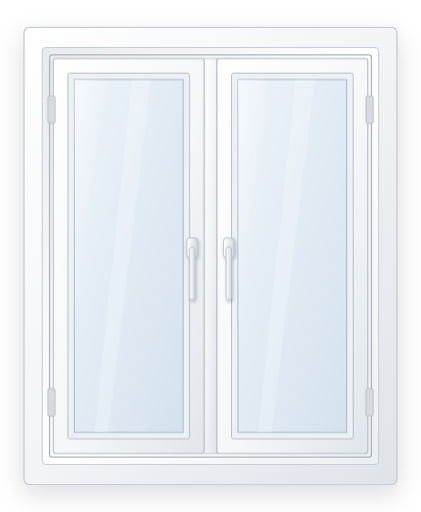
t = 0.00 s
t = 0.90 s: frame unchanged from t = 0.00 s, image omitted
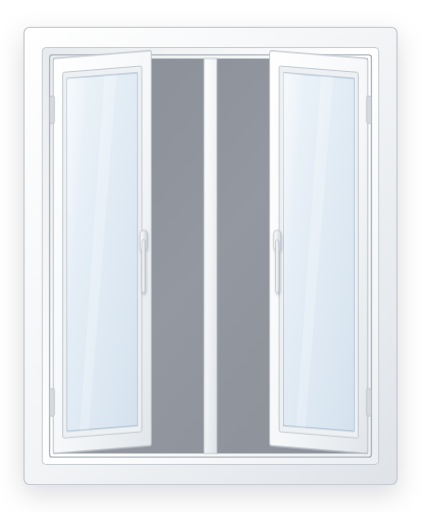
t = 1.80 s
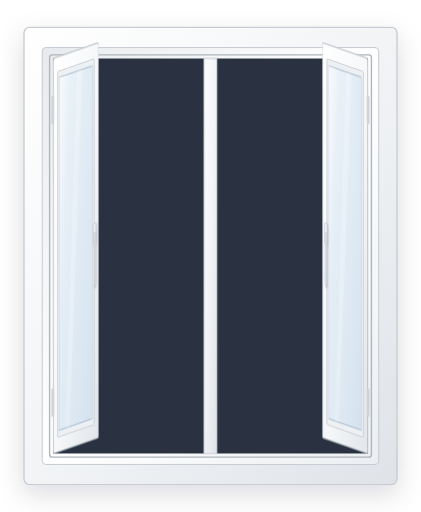
t = 2.93 s
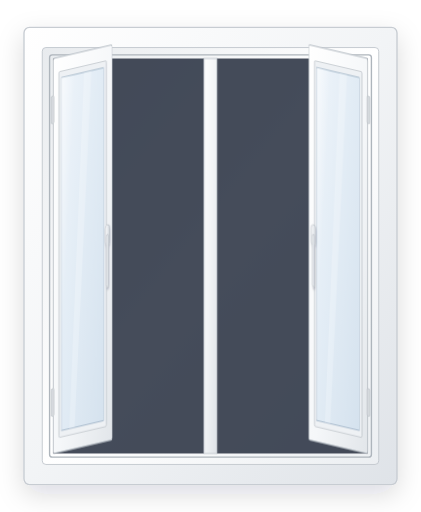
t = 4.05 s
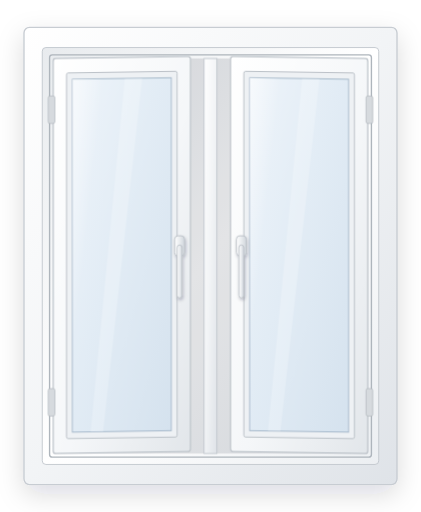
t = 4.95 s

The animated SVG that drew these frames (rendered in a browser with its animation timeline set to each time). Animation: 4 CSS @keyframes rules; one cycle of 6.00 s, repeats indefinitely.

<svg xmlns="http://www.w3.org/2000/svg" viewBox="0 0 460 560" width="460" height="560">
  <defs>
    <linearGradient id="frameOuter" x1="0" y1="0" x2="1" y2="1">
      <stop offset="0" stop-color="#ffffff"/>
      <stop offset="0.5" stop-color="#f2f4f6"/>
      <stop offset="1" stop-color="#dfe3e8"/>
    </linearGradient>
    <linearGradient id="frameInner" x1="0" y1="0" x2="1" y2="1">
      <stop offset="0" stop-color="#e8ebee"/>
      <stop offset="0.5" stop-color="#ffffff"/>
      <stop offset="1" stop-color="#eceff2"/>
    </linearGradient>
    <linearGradient id="sash" x1="0" y1="0" x2="1" y2="1">
      <stop offset="0" stop-color="#ffffff"/>
      <stop offset="0.55" stop-color="#f5f7f9"/>
      <stop offset="1" stop-color="#e2e6ea"/>
    </linearGradient>
    <linearGradient id="glass" x1="0" y1="0" x2="1" y2="1">
      <stop offset="0" stop-color="#eef4fa"/>
      <stop offset="0.45" stop-color="#e2ecf5"/>
      <stop offset="1" stop-color="#d5e2ee"/>
    </linearGradient>
    <linearGradient id="glassSheen" x1="0" y1="0" x2="1" y2="1">
      <stop offset="0" stop-color="#ffffff" stop-opacity="0.55"/>
      <stop offset="0.4" stop-color="#ffffff" stop-opacity="0"/>
    </linearGradient>
    <linearGradient id="handle" x1="0" y1="0" x2="1" y2="0">
      <stop offset="0" stop-color="#ffffff"/>
      <stop offset="0.5" stop-color="#e9ecef"/>
      <stop offset="1" stop-color="#cfd5db"/>
    </linearGradient>
    <filter id="softShadow" x="-20%" y="-20%" width="140%" height="140%">
      <feDropShadow dx="0" dy="10" stdDeviation="14" flood-color="#0b0f2b" flood-opacity="0.14"/>
    </filter>
    <filter id="tinyShadow" x="-50%" y="-50%" width="200%" height="200%">
      <feDropShadow dx="1" dy="2" stdDeviation="2" flood-color="#0b0f2b" flood-opacity="0.25"/>
    </filter>
  </defs>

  <style>
    .sash-l2n, .sash-r2n {
      animation-duration: 6s;
      animation-iteration-count: infinite;
      animation-timing-function: ease-in-out;
    }
    .sash-l2n { transform-origin: 58px 280px;  animation-name: openL2n; }
    .sash-r2n { transform-origin: 402px 280px; animation-name: openR2n; }
    .int-l2n { animation: dkL2n 6s ease-in-out infinite; }
    .int-r2n { animation: dkR2n 6s ease-in-out infinite; }

    @keyframes openL2n {
      0%, 15%  { transform: scaleX(1) skewY(0deg); }
      45%, 60% { transform: scaleX(0.3) skewY(-6deg); }
      90%, 100%{ transform: scaleX(1) skewY(0deg); }
    }
    @keyframes openR2n {
      0%, 15%  { transform: scaleX(1) skewY(0deg); }
      45%, 60% { transform: scaleX(0.3) skewY(6deg); }
      90%, 100%{ transform: scaleX(1) skewY(0deg); }
    }
    @keyframes dkL2n { 0%, 15% { opacity: 0; } 45%, 60% { opacity: 1; } 90%, 100% { opacity: 0; } }
    @keyframes dkR2n { 0%, 15% { opacity: 0; } 45%, 60% { opacity: 1; } 90%, 100% { opacity: 0; } }
    @media (prefers-reduced-motion: reduce) {
      .sash-l2n, .sash-r2n, .int-l2n, .int-r2n { animation: none; }
    }
  </style>

  <!-- Outer frame -->
  <g filter="url(#softShadow)">
    <rect x="26" y="30" width="408" height="500" rx="6" fill="url(#frameOuter)" stroke="#c7ccd2" stroke-width="1.5"/>
  </g>
  <rect x="46" y="52" width="368" height="456" rx="4" fill="url(#frameInner)" stroke="#c2c8ce" stroke-width="1"/>
  <rect x="54" y="60" width="352" height="440" rx="3" fill="none" stroke="#aeb5bc" stroke-width="1.5"/>

  <!-- Дотор орчин -->
  <rect class="int-l2n" x="58"  y="64" width="165" height="432" fill="#2a3242" opacity="0"/>
  <rect class="int-r2n" x="237" y="64" width="165" height="432" fill="#2a3242" opacity="0"/>

  <!-- Голын хуваалт -->
  <rect x="223" y="64" width="14" height="432" fill="url(#frameOuter)" stroke="#bfc5cb" stroke-width="1"/>

  <!-- ЗҮҮН нарийн хавтас — нугас зүүн талд -->
  <g class="sash-l2n">
    <rect x="58" y="64" width="165" height="432" rx="3" fill="url(#sash)" stroke="#bfc5cb" stroke-width="1.5"/>
    <rect x="74" y="80" width="133" height="400" rx="2" fill="#eef1f4" stroke="#b4bac1" stroke-width="1"/>
    <rect x="81" y="87" width="119" height="386" fill="url(#glass)" stroke="#9fb3c6" stroke-width="1"/>
    <polygon points="81,87 128,87 96,473 81,473" fill="url(#glassSheen)"/>
    <polygon points="144,87 165,87 118,473 103,473" fill="#ffffff" opacity="0.22"/>
    <rect x="52" y="105" width="8" height="30" rx="2" fill="#d6dade" stroke="#b0b6bc" stroke-width="0.8"/>
    <rect x="52" y="425" width="8" height="30" rx="2" fill="#d6dade" stroke="#b0b6bc" stroke-width="0.8"/>
    <g filter="url(#tinyShadow)">
      <rect x="204" y="260" width="12" height="22" rx="4" fill="url(#handle)" stroke="#b8bec5" stroke-width="1"/>
      <rect x="207" y="270" width="6" height="58" rx="3" fill="url(#handle)" stroke="#b8bec5" stroke-width="1"/>
    </g>
  </g>

  <!-- БАРУУН нарийн хавтас — нугас баруун талд -->
  <g class="sash-r2n">
    <rect x="237" y="64" width="165" height="432" rx="3" fill="url(#sash)" stroke="#bfc5cb" stroke-width="1.5"/>
    <rect x="253" y="80" width="133" height="400" rx="2" fill="#eef1f4" stroke="#b4bac1" stroke-width="1"/>
    <rect x="260" y="87" width="119" height="386" fill="url(#glass)" stroke="#9fb3c6" stroke-width="1"/>
    <polygon points="260,87 307,87 275,473 260,473" fill="url(#glassSheen)"/>
    <polygon points="323,87 344,87 297,473 282,473" fill="#ffffff" opacity="0.22"/>
    <rect x="400" y="105" width="8" height="30" rx="2" fill="#d6dade" stroke="#b0b6bc" stroke-width="0.8"/>
    <rect x="400" y="425" width="8" height="30" rx="2" fill="#d6dade" stroke="#b0b6bc" stroke-width="0.8"/>
    <g filter="url(#tinyShadow)">
      <rect x="244" y="260" width="12" height="22" rx="4" fill="url(#handle)" stroke="#b8bec5" stroke-width="1"/>
      <rect x="247" y="270" width="6" height="58" rx="3" fill="url(#handle)" stroke="#b8bec5" stroke-width="1"/>
    </g>
  </g>
</svg>
